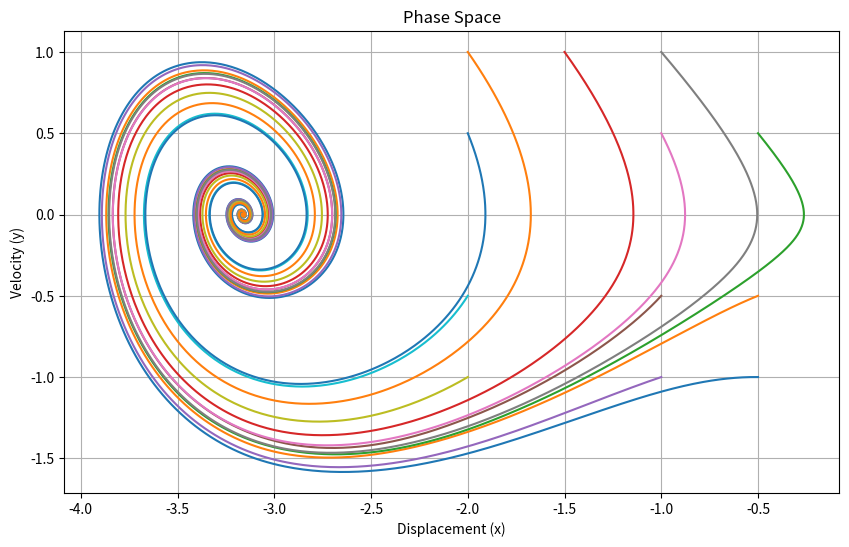

Python code for this plot: (Note: this script raises an exception after producing the figure.)
#%% [markdown]

# \begin{cases}
# \dot{x} = y \\
# \dot{v} = ay - x(b + cx^2)
# \end{cases}

#%%
import numpy as np
from scipy.integrate import solve_ivp
import matplotlib.pyplot as plt

# Define the Duffing system
def duffing(t, state, a, b, c):
    x, y = state
    dxdt = y
    dydt = a*y - x*(b + c*x**2)
    # dydt = a*y - x*(c*(x**2))
    return [dxdt, dydt]

# Parameters
a, b, c = -1/2., -1, 1/10.

# # Initial conditions
# x0 = 0.0
# v0 = 0.0
# state0 = [x0, v0]

# ## Random initial conditions
# state0 = [np.random.randn(), np.random.randn()]

# Time span
t_span = (0, 40)
# t_eval = np.linspace(t_span[0], t_span[1], 1000)
t_eval = np.arange(t_span[0], t_span[1], 0.01)


# Initialise figures
plt.figure(figsize=(10, 6))

# Solve the ODE
# init_conds = [ [-1, -1], [2,1]]

## Initial conditiosn in a grids: [-2, 2] x [-1, 1] with 16 points in total
# init_conds = np.array(np.meshgrid(np.linspace(-2, 2, 4), np.linspace(-1, 1, 4))).T.reshape(-1, 2)

## 8 initial conds only from one of the attractors
init_conds = np.array([[-0.5, -1], [-0.5, -0.5], [-0.5, 0.5], [-1.5, 1], [-1, -1], [-1, -0.5], [-1, 0.5], [-1, 1], [-2, -1], [-2, -0.5], [-2, 0.5], [-2, 1]])


train_data = []

for state0 in init_conds:
    sol = solve_ivp(duffing, t_span, state0, args=(a, b, c), t_eval=t_eval)

    # # Plot the results
    # plt.figure(figsize=(10, 6))
    # plt.plot(sol.t, sol.y[0], label='Displacement (x)')
    # plt.plot(sol.t, sol.y[1], label='Velocity (v)')
    # plt.xlabel('Time')
    # plt.ylabel('State')
    # plt.title('Duffing System Simulation')
    # plt.legend()
    # plt.grid(True)
    # plt.show()

    # Add to training data
    train_data.append(sol.y.T)

    ## Plot the phase space
    plt.plot(sol.y[0], sol.y[1])
    plt.xlabel('Displacement (x)')
    plt.ylabel('Velocity (y)')
    plt.title('Phase Space')
    plt.grid(True)

plt.show()

## Save the training data
train_data = np.stack(train_data)
np.savez("data/train.npz", X=train_data, t=t_eval)
